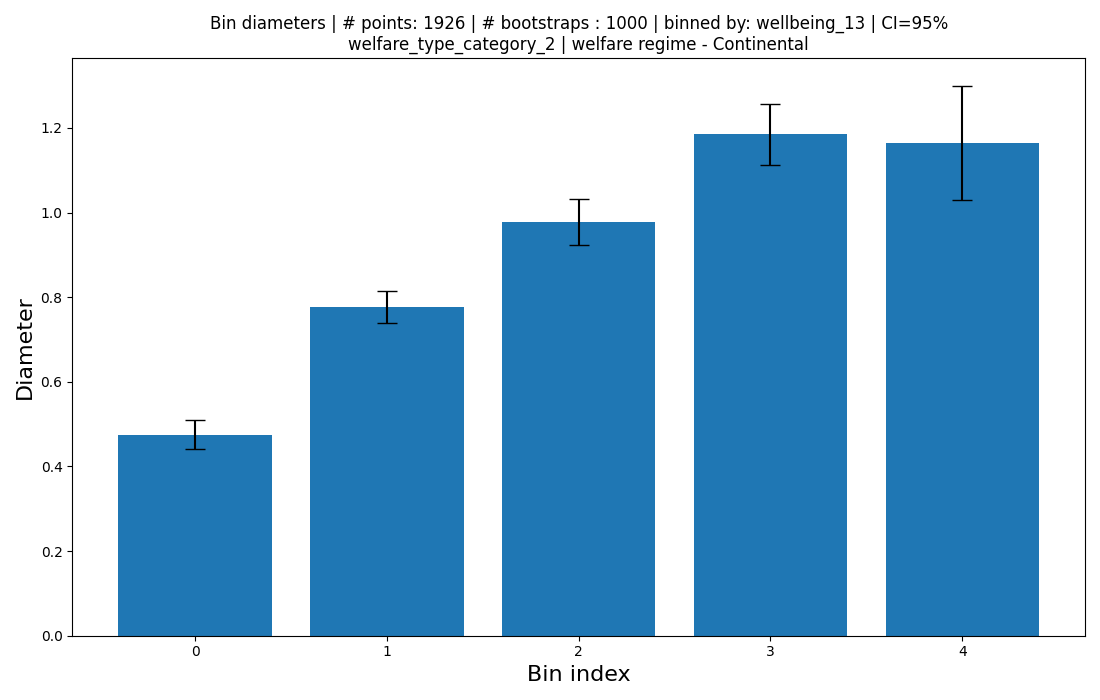

Source data for this figure (header and first rows):
bin_size, diameter, ci_low, ci_high, bin_range
585, 0.4749, 0.4406, 0.5092, 0.008116170304969757->0.2047982498257403…
812, 0.7762, 0.7388, 0.8137, 0.20479824982574038->0.40050181153794995
371, 0.9779, 0.9242, 1.032, 0.40050181153794995->0.5962053732501594
132, 1.185, 1.113, 1.257, 0.5962053732501594->0.791908934962369
26, 1.165, 1.03, 1.299, 0.791908934962369->0.9876124966745786
